Image classification data set "data" (YinkaAjao/Tactical-Video-Analyzer on GitHub). Class labels (4): corner, free kick, goal attempt, yellow card.

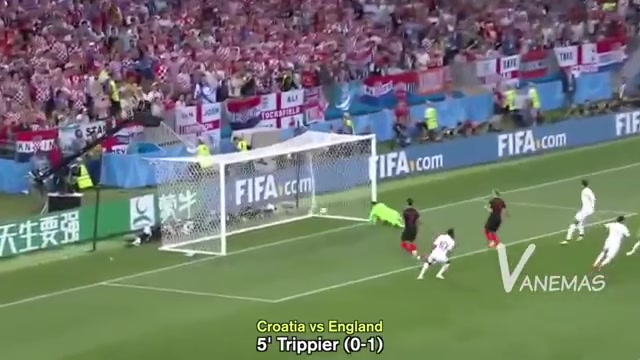
Label: free kick

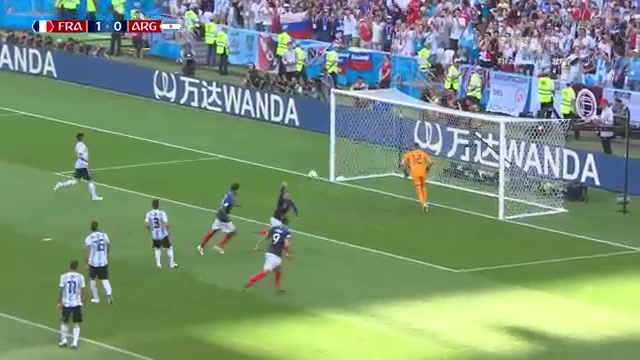
Label: goal attempt

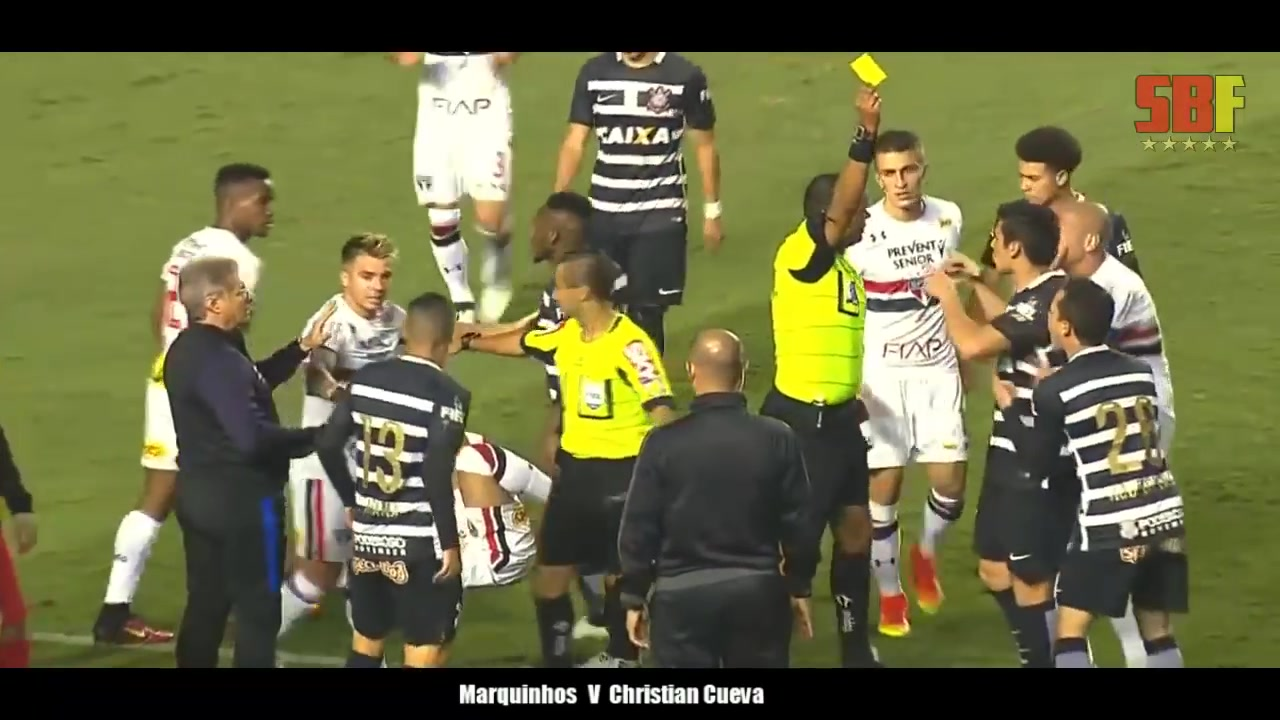
Label: yellow card

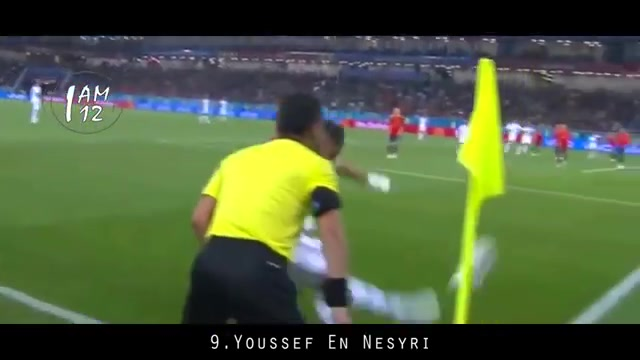
Label: corner

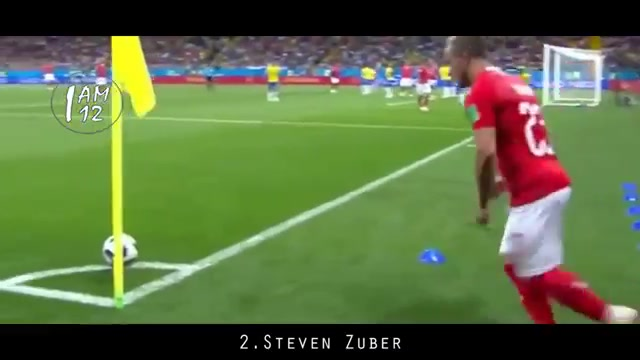
Label: corner

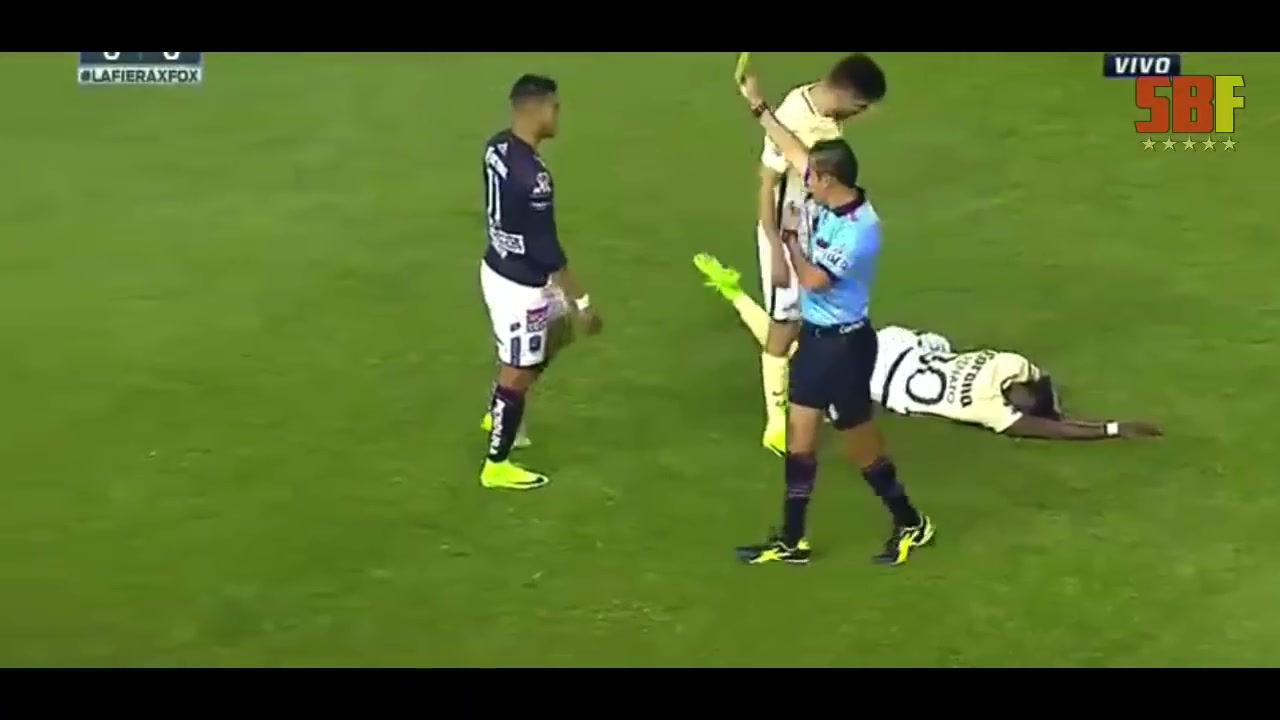
Label: yellow card
